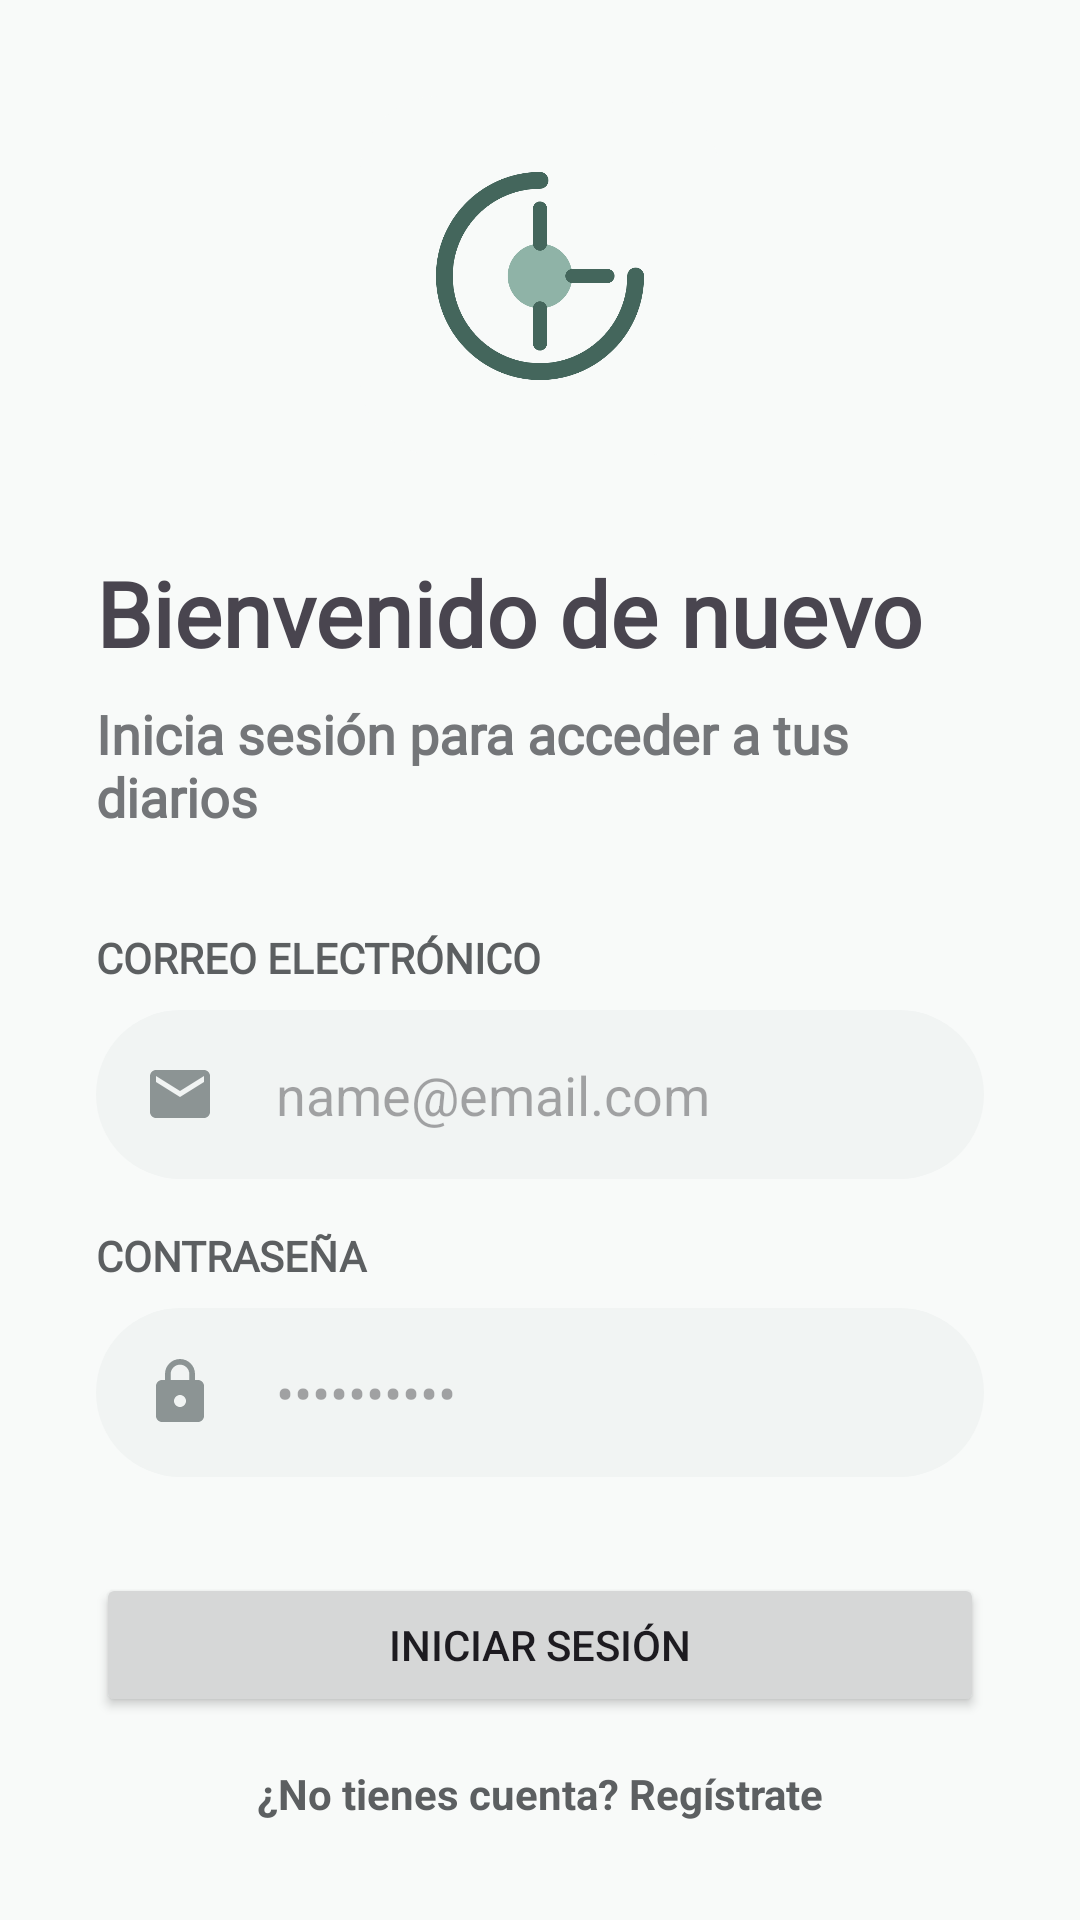

Write the Android layout XML for this screen, with the resource values it uses.
<!-- AndroidManifest.xml: application theme Theme.PracticaAndroid -->
<!-- res/layout/activity_login.xml -->
<?xml version="1.0" encoding="utf-8"?>
<androidx.constraintlayout.widget.ConstraintLayout xmlns:android="http://schemas.android.com/apk/res/android"
    xmlns:app="http://schemas.android.com/apk/res-auto"
    xmlns:tools="http://schemas.android.com/tools"
    android:id="@+id/main"
    android:layout_width="match_parent"
    android:layout_height="match_parent"
    android:padding="32dp"
    tools:context=".LoginActivity">


    <ImageView
        android:id="@+id/imageLogin"
        android:layout_width="120dp"
        android:layout_height="120dp"
        android:src="@drawable/screen"
        app:layout_constraintEnd_toEndOf="parent"
        app:layout_constraintStart_toStartOf="parent"
        app:layout_constraintTop_toTopOf="parent"
        />

    <TextView
        android:id="@+id/welcomeText"
        android:layout_width="match_parent"
        android:layout_height="wrap_content"
        android:layout_marginTop="32dp"

        android:fontFamily="@font/manrope_medium"
        android:text="Bienvenido de nuevo"
        android:textAppearance="@style/TextAppearance.AppCompat.Display1"
        android:textSize="30sp"
        android:textStyle="bold"
        android:typeface="normal"
        app:layout_constraintEnd_toEndOf="parent"
        app:layout_constraintHorizontal_bias="0.0"
        app:layout_constraintStart_toStartOf="parent"
        app:layout_constraintTop_toBottomOf="@+id/imageLogin" />

    <TextView
        android:id="@+id/subwelcomeText"
        android:layout_width="match_parent"
        android:layout_height="wrap_content"
        android:textColor="@color/material_dynamic_neutral50"
        android:textStyle="bold"
        android:layout_marginTop="8dp"
        android:fontFamily="@font/manrope_medium"
        android:text="Inicia sesión para acceder a tus diarios"
        android:textAppearance="@style/TextAppearance.AppCompat.Medium"
        android:typeface="normal"
        app:layout_constraintEnd_toEndOf="parent"
        app:layout_constraintHorizontal_bias="0.0"
        app:layout_constraintStart_toStartOf="parent"
        app:layout_constraintTop_toBottomOf="@+id/welcomeText" />


    <TextView
        android:id="@+id/emailText"
        android:layout_width="match_parent"
        android:layout_height="wrap_content"
        android:layout_marginTop="32dp"
        android:fontFamily="@font/manrope_medium"
        android:text="CORREO ELECTRÓNICO"
        android:textAppearance="@style/TextAppearance.AppCompat.Small"
        android:textColor="@color/material_dynamic_neutral40"
        android:textStyle="bold"
        android:typeface="normal"
        app:layout_constraintEnd_toEndOf="parent"
        app:layout_constraintHorizontal_bias="0.0"
        app:layout_constraintStart_toStartOf="parent"
        app:layout_constraintTop_toBottomOf="@+id/subwelcomeText" />

    <EditText
        android:id="@+id/emailInput"
        android:layout_width="match_parent"
        android:layout_height="wrap_content"
        android:layout_marginTop="8dp"
        android:background="@drawable/bg_redondeado"
        android:drawableStart="@drawable/ic_email"
        android:drawablePadding="20dp"
        android:hint="name@email.com"
        android:inputType="textEmailAddress"
        android:padding="16dp"
        app:layout_constraintEnd_toEndOf="parent"
        app:layout_constraintStart_toStartOf="parent"
        app:layout_constraintTop_toBottomOf="@+id/emailText" />


    <TextView
        android:id="@+id/passwordText"
        android:layout_width="match_parent"
        android:layout_height="wrap_content"
        android:layout_marginTop="16dp"
        android:fontFamily="@font/manrope_medium"
        android:text="CONTRASEÑA"
        android:textAppearance="@style/TextAppearance.AppCompat.Small"
        android:textColor="@color/material_dynamic_neutral40"
        android:textStyle="bold"
        android:typeface="normal"
        app:layout_constraintEnd_toEndOf="parent"
        app:layout_constraintHorizontal_bias="0.0"
        app:layout_constraintStart_toStartOf="parent"
        app:layout_constraintTop_toBottomOf="@+id/emailInput" />

    <EditText
        android:id="@+id/passwordInput"
        android:layout_width="match_parent"
        android:layout_height="wrap_content"
        android:layout_marginTop="8dp"
        android:background="@drawable/bg_redondeado"
        android:drawableStart="@drawable/ic_lock"
        android:drawablePadding="20dp"
        android:hint="••••••••••"
        android:inputType="textPassword"
        android:padding="16dp"
        app:layout_constraintEnd_toEndOf="parent"
        app:layout_constraintStart_toStartOf="parent"
        app:layout_constraintTop_toBottomOf="@+id/passwordText" />

    <Button
        android:id="@+id/btnLogin"
        android:layout_width="match_parent"
        android:layout_height="wrap_content"
        android:layout_marginTop="32dp"
        android:text="Iniciar sesión"
        app:layout_constraintEnd_toEndOf="parent"
        app:layout_constraintStart_toStartOf="parent"
        app:layout_constraintTop_toBottomOf="@+id/passwordInput" />

    <TextView
        android:id="@+id/tvGoToRegister"
        android:layout_width="wrap_content"
        android:layout_height="wrap_content"
        android:layout_marginTop="16dp"
        android:text="¿No tienes cuenta? Regístrate"
        android:textColor="@color/material_dynamic_neutral40"
        android:textStyle="bold"
        app:layout_constraintEnd_toEndOf="parent"
        app:layout_constraintStart_toStartOf="parent"
        app:layout_constraintTop_toBottomOf="@+id/btnLogin" />
</androidx.constraintlayout.widget.ConstraintLayout>
<!-- resources referenced by this layout -->
<resources>
  <!-- drawable bg_redondeado (drawable) -->
  <shape xmlns:android="http://schemas.android.com/apk/res/android">
      <solid android:color="@color/surface_container_low" />
      <corners android:radius="64dp" />
  </shape>
  <!-- drawable ic_email (drawable) -->
  <vector xmlns:android="http://schemas.android.com/apk/res/android" android:height="24dp" android:tint="#8C9494" android:viewportHeight="24" android:viewportWidth="24" android:width="24dp">
        
      <path android:fillColor="@android:color/white" android:pathData="M20,4L4,4c-1.1,0 -1.99,0.9 -1.99,2L2,18c0,1.1 0.9,2 2,2h16c1.1,0 2,-0.9 2,-2L22,6c0,-1.1 -0.9,-2 -2,-2zM20,8l-8,5 -8,-5L4,6l8,5 8,-5v2z"/>
      
  </vector>
  <!-- drawable ic_lock (drawable) -->
  <vector xmlns:android="http://schemas.android.com/apk/res/android" android:height="24dp" android:tint="#8C9494" android:viewportHeight="24" android:viewportWidth="24" android:width="24dp">
        
      <path android:fillColor="@android:color/white" android:pathData="M18,8h-1L17,6c0,-2.76 -2.24,-5 -5,-5S7,3.24 7,6v2L6,8c-1.1,0 -2,0.9 -2,2v10c0,1.1 0.9,2 2,2h12c1.1,0 2,-0.9 2,-2L20,10c0,-1.1 -0.9,-2 -2,-2zM12,17c-1.1,0 -2,-0.9 -2,-2s0.9,-2 2,-2 2,0.9 2,2 -0.9,2 -2,2zM15.1,8L8.9,8L8.9,6c0,-1.71 1.39,-3.1 3.1,-3.1 1.71,0 3.1,1.39 3.1,3.1v2z"/>
      
  </vector>
  <!-- drawable screen: png bitmap (drawable, 46729 bytes) -->
  <style name="Theme.PracticaAndroid" parent="Base.Theme.PracticaAndroid" />
  <color name="surface_container_low">#f1f4f3</color>
  <style name="Base.Theme.PracticaAndroid" parent="Theme.Material3.DayNight.NoActionBar">
          
          <item name="colorPrimary">@color/primary</item>
          <item name="colorOnPrimary">@color/white</item>
          <item name="colorPrimaryContainer">@color/primary_container</item>
          <item name="android:windowBackground">@color/surface</item>
          <item name="colorSurface">@color/surface</item>
          <item name="colorSurfaceVariant">@color/surface_container_low</item>
          <item name="colorSecondaryContainer">@color/secondary_container</item>
          <item name="colorOnSecondaryContainer">@color/on_secondary_container</item>
      </style>
  <color name="primary">#44665c</color>
  <color name="white">#FFFFFFFF</color>
  <color name="primary_container">#c5ebde</color>
  <color name="surface">#f8faf9</color>
  <color name="secondary_container">#4c6272</color>
  <color name="on_secondary_container">#ffffff</color>
</resources>
